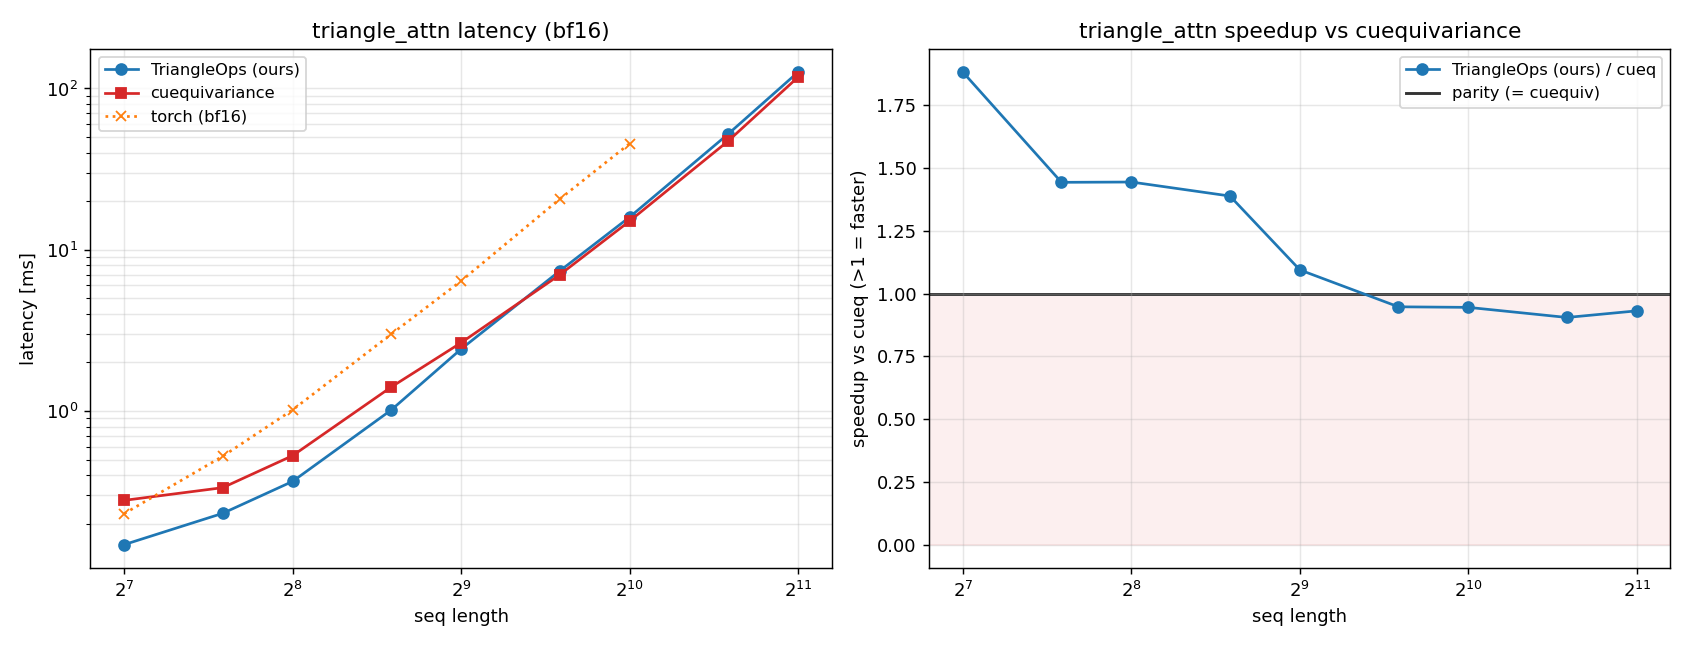

Source data for this figure (header and first rows):
size, triangle_ops, cueq, torch
128, 0.1483, 0.279, 0.2308
192, 0.2318, 0.3345, 0.5236
256, 0.3658, 0.5283, 1.016
384, 1.013, 1.407, 2.993
512, 2.421, 2.649, 6.397
768, 7.374, 6.985, 20.59
1024, 15.92, 15.04, 45.49
1536, 52.15, 47.18, nan
2048, 126.2, 117.5, nan
